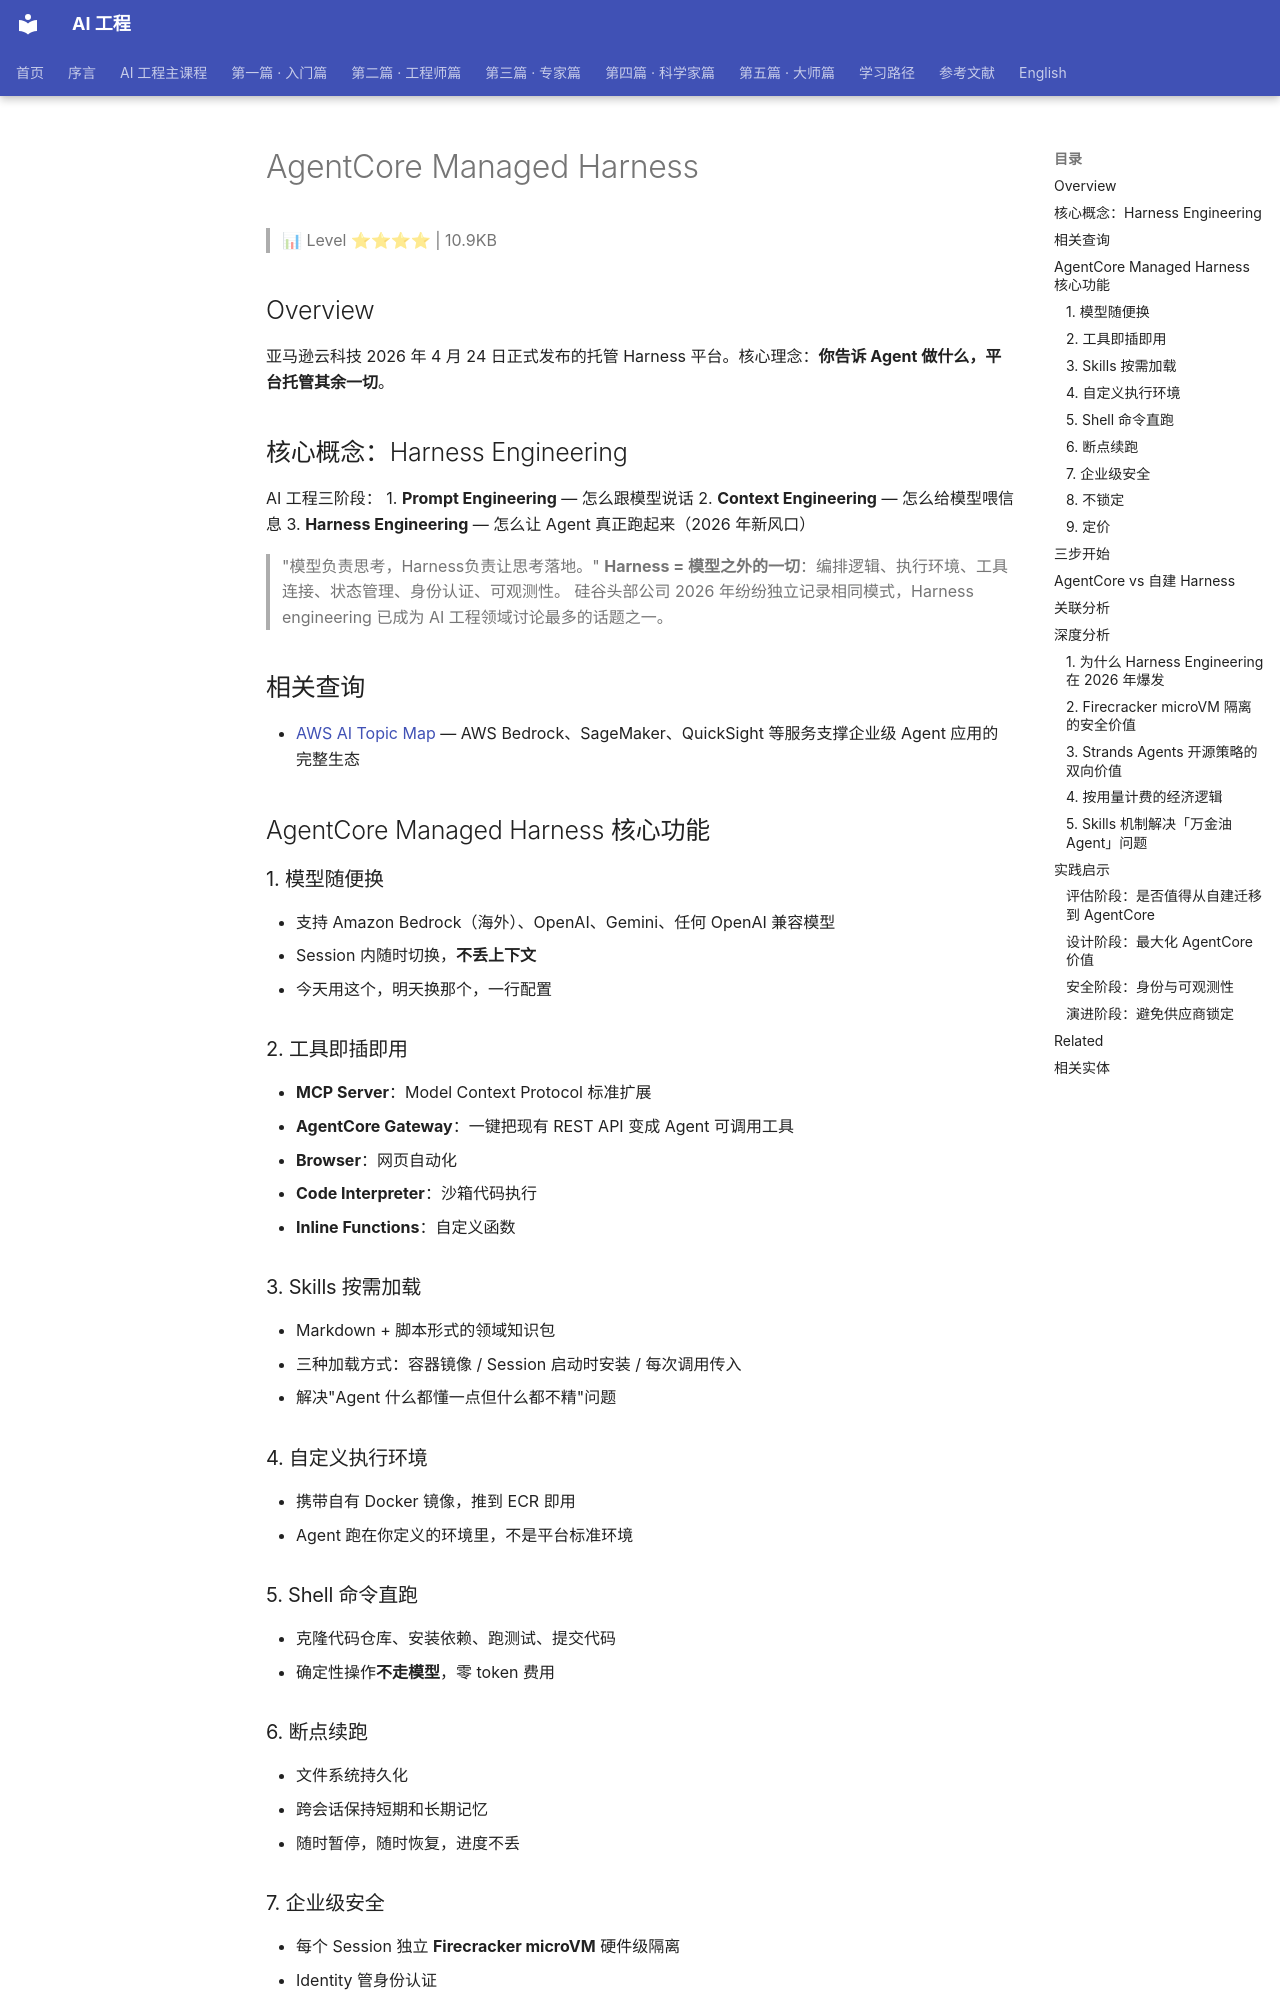

repository: QianJinGuo/wiki-book · page: ch04/301-agentcore-managed-harness.html · generator: mkdocs

# AgentCore Managed Harness

> 📊 Level ⭐⭐⭐⭐ | 10.9KB

## Overview
亚马逊云科技 2026 年 4 月 24 日正式发布的托管 Harness 平台。核心理念：**你告诉 Agent 做什么，平台托管其余一切**。

## 核心概念：Harness Engineering
AI 工程三阶段：
1. **Prompt Engineering** — 怎么跟模型说话
2. **Context Engineering** — 怎么给模型喂信息
3. **Harness Engineering** — 怎么让 Agent 真正跑起来（2026 年新风口）
> "模型负责思考，Harness负责让思考落地。"
**Harness = 模型之外的一切**：编排逻辑、执行环境、工具连接、状态管理、身份认证、可观测性。
硅谷头部公司 2026 年纷纷独立记录相同模式，Harness engineering 已成为 AI 工程领域讨论最多的话题之一。

## 相关查询

- [AWS AI Topic Map](https://github.com/QianJinGuo/wiki-public/blob/main/moc/amazon-aws-ai.md) — AWS Bedrock、SageMaker、QuickSight 等服务支撑企业级 Agent 应用的完整生态 

## AgentCore Managed Harness 核心功能
### 1. 模型随便换
- 支持 Amazon Bedrock（海外）、OpenAI、Gemini、任何 OpenAI 兼容模型
- Session 内随时切换，**不丢上下文**
- 今天用这个，明天换那个，一行配置

### 2. 工具即插即用
- **MCP Server**：Model Context Protocol 标准扩展
- **AgentCore Gateway**：一键把现有 REST API 变成 Agent 可调用工具
- **Browser**：网页自动化
- **Code Interpreter**：沙箱代码执行
- **Inline Functions**：自定义函数

### 3. Skills 按需加载
- Markdown + 脚本形式的领域知识包
- 三种加载方式：容器镜像 / Session 启动时安装 / 每次调用传入
- 解决"Agent 什么都懂一点但什么都不精"问题

### 4. 自定义执行环境
- 携带自有 Docker 镜像，推到 ECR 即用
- Agent 跑在你定义的环境里，不是平台标准环境

### 5. Shell 命令直跑
- 克隆代码仓库、安装依赖、跑测试、提交代码
- 确定性操作**不走模型**，零 token 费用

### 6. 断点续跑
- 文件系统持久化
- 跨会话保持短期和长期记忆
- 随时暂停，随时恢复，进度不丢

### 7. 企业级安全
- 每个 Session 独立 **Firecracker microVM** 硬件级隔离
- Identity 管身份认证
- Observability 全链路自动 trace
- 架构上保证 Agent 出不了事

### 8. 不锁定
- 基于 **Strands Agents** 开源框架构建
- 需要更多控制？随时导出代码，自己部署

### 9. 定价
- 无 Harness 附加费
- 按底层 AgentCore 能力用量计费
- 不用不收

## 三步开始
```bash
npm i -g @aws/agentcore@preview   # 安装CLI

# 创建Harness：定义模型+指令+工具
# 调用：Agent秒级运行
```

## AgentCore vs 自建 Harness
| 维度 | AgentCore Managed | 自建 |
|------|------------------|------|
| 部署时间 | 分钟级 | 数周 |
| 基础设施 | 托管 | 自维护 |
| 安全隔离 | Firecracker microVM | 需自建 |
| 模型切换 | 配置级 | 代码级改动 |
| 工具接入 | MCP/Gateway/内置 | 各自实现 |
| 成本 | 用多少算多少 | 固定人力成本 |

## 关联分析
本文与 [Claude Code 架构解析](https://github.com/QianJinGuo/wiki-public/blob/main/entities/claude-code-architecture.md) 高度相关：

- Claude Code 拆解的七大模块（Tool Runtime / Permission / Query Loop / Task System / 扩展层）本质都是 **Harness 的一部分**
- AgentCore 是云厂商对"每个团队都在重复造轮子"这一痛点的**平台化回应**
- 两篇文章共同揭示：**Agent 的护城河不在模型，在 Harness**

## 深度分析
